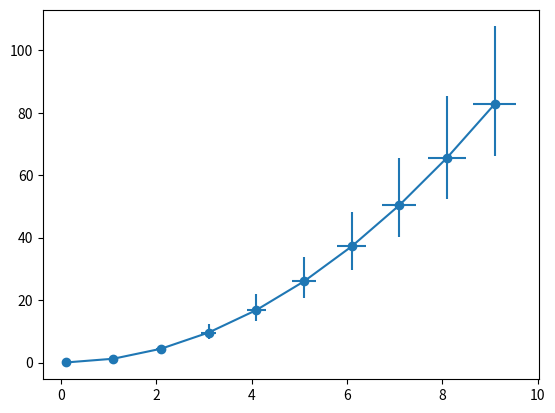
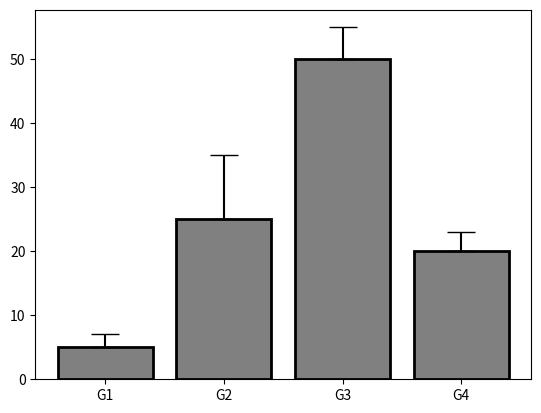

Write the Python code that produced these figures, in order.

# coding: utf-8

# # Adding error bars to charts
# 
# ## Adding error bars to line plots

# In[4]:


import numpy as np
import matplotlib.pyplot as plt

get_ipython().run_line_magic('matplotlib', 'inline')

# example data
x = np.arange(0.1, 10, 1)
y = x ** 2

# calculate example errors (could also be from list or NumPy array)
lower_y_error = y * 0.2
upper_y_error = y * 0.3
y_error = [lower_y_error, upper_y_error]
lower_x_error = x * 0.05
upper_x_error = x * 0.05
x_error = [lower_x_error, upper_x_error]

# To use only x or y errors simple omit the relevant argument

plt.errorbar(x, y, yerr = y_error, xerr = x_error, fmt='-o')

plt.show()


# ## Adding error bars to bar charts

# In[5]:


import matplotlib.pyplot as plt
import numpy as np

get_ipython().run_line_magic('matplotlib', 'inline')

x=[1,2,3,4]
y=[5.,25.,50.,20.]
yerr_upper=[2,10,5,3]
yerr_lower=np.zeros(len(yerr_upper))

fig, ax = plt.subplots()
ax.bar(x,y,
        width=0.8,
        color='0.5',
        edgecolor='k',
        yerr=[yerr_lower,yerr_upper],
        linewidth = 2,
        capsize=10)

ax.set_xticks(x)
ax.set_xticklabels(('G1', 'G2', 'G3', 'G4'))

plt.savefig('plot_21.png')

plt.show()

